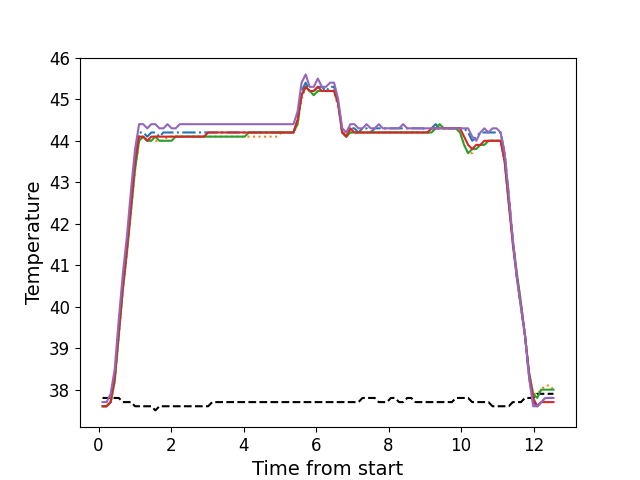

Data behind this chart, as committed beside it:
, times, neutral, z1, z2, z3, z4, z5
0, 0.1106, 37.8, 37.6, 37.6, 37.6, 37.6, 37.7
1, 0.2233, 37.8, 37.6, 37.6, 37.6, 37.6, 37.7
2, 0.3344, 37.8, 37.7, 37.7, 37.7, 37.7, 37.9
3, 0.447, 37.8, 38.3, 38.2, 38.2, 38.3, 38.5
4, 0.559, 37.8, 39.5, 39.3, 39.3, 39.4, 39.7
5, 0.6716, 37.7, 40.6, 40.4, 40.4, 40.5, 40.8
6, 0.7833, 37.7, 41.5, 41.3, 41.3, 41.4, 41.7
7, 0.8944, 37.7, 42.5, 42.3, 42.3, 42.4, 42.8
8, 1.007, 37.6, 43.6, 43.3, 43.3, 43.5, 43.8
9, 1.119, 37.6, 44.2, 44.0, 44.0, 44.1, 44.4
10, 1.232, 37.6, 44.2, 44.1, 44.1, 44.1, 44.4
11, 1.343, 37.6, 44.1, 44.0, 44.0, 44.0, 44.3
12, 1.455, 37.6, 44.2, 44.0, 44.0, 44.1, 44.4
13, 1.568, 37.5, 44.2, 44.0, 44.1, 44.1, 44.4
14, 1.679, 37.6, 44.1, 44.0, 44.0, 44.1, 44.3
15, 1.792, 37.6, 44.2, 44.0, 44.0, 44.1, 44.3
16, 1.904, 37.6, 44.2, 44.1, 44.0, 44.1, 44.4
17, 2.016, 37.6, 44.2, 44.1, 44.0, 44.1, 44.3
18, 2.128, 37.6, 44.2, 44.1, 44.1, 44.1, 44.3
19, 2.241, 37.6, 44.2, 44.1, 44.1, 44.1, 44.4
20, 2.352, 37.6, 44.2, 44.1, 44.1, 44.1, 44.4
21, 2.464, 37.6, 44.2, 44.1, 44.1, 44.1, 44.4
22, 2.576, 37.6, 44.2, 44.1, 44.1, 44.1, 44.4
23, 2.688, 37.6, 44.2, 44.1, 44.1, 44.1, 44.4
24, 2.801, 37.6, 44.2, 44.1, 44.1, 44.1, 44.4
25, 2.912, 37.6, 44.2, 44.1, 44.1, 44.1, 44.4
26, 3.025, 37.6, 44.2, 44.1, 44.1, 44.2, 44.4
27, 3.136, 37.7, 44.2, 44.1, 44.1, 44.2, 44.4
28, 3.248, 37.7, 44.2, 44.1, 44.1, 44.2, 44.4
29, 3.361, 37.7, 44.2, 44.1, 44.1, 44.2, 44.4
30, 3.472, 37.7, 44.2, 44.1, 44.1, 44.2, 44.4
31, 3.585, 37.7, 44.2, 44.1, 44.1, 44.2, 44.4
32, 3.697, 37.7, 44.2, 44.1, 44.1, 44.2, 44.4
33, 3.809, 37.7, 44.2, 44.1, 44.1, 44.2, 44.4
34, 3.921, 37.7, 44.2, 44.1, 44.1, 44.2, 44.4
35, 4.033, 37.7, 44.2, 44.1, 44.1, 44.2, 44.4
36, 4.145, 37.7, 44.2, 44.1, 44.2, 44.2, 44.4
37, 4.257, 37.7, 44.2, 44.1, 44.2, 44.2, 44.4
38, 4.368, 37.7, 44.2, 44.1, 44.2, 44.2, 44.4
39, 4.481, 37.7, 44.2, 44.1, 44.2, 44.2, 44.4
40, 4.593, 37.7, 44.2, 44.1, 44.2, 44.2, 44.4
41, 4.706, 37.7, 44.2, 44.1, 44.2, 44.2, 44.4
42, 4.817, 37.7, 44.2, 44.1, 44.2, 44.2, 44.4
43, 4.93, 37.7, 44.2, 44.1, 44.2, 44.2, 44.4
44, 5.042, 37.7, 44.2, 44.2, 44.2, 44.2, 44.4
45, 5.153, 37.7, 44.2, 44.2, 44.2, 44.2, 44.4
46, 5.266, 37.7, 44.2, 44.2, 44.2, 44.2, 44.4
47, 5.377, 37.7, 44.2, 44.2, 44.2, 44.2, 44.4
48, 5.49, 37.7, 44.5, 44.4, 44.4, 44.5, 44.7
49, 5.602, 37.7, 45.2, 45.0, 45.1, 45.1, 45.4
50, 5.714, 37.7, 45.4, 45.3, 45.3, 45.3, 45.6
51, 5.826, 37.7, 45.2, 45.2, 45.2, 45.2, 45.3
52, 5.938, 37.7, 45.2, 45.1, 45.1, 45.2, 45.3
53, 6.05, 37.7, 45.3, 45.2, 45.2, 45.3, 45.5
54, 6.162, 37.7, 45.3, 45.2, 45.2, 45.2, 45.3
55, 6.274, 37.7, 45.2, 45.2, 45.2, 45.2, 45.3
56, 6.387, 37.7, 45.3, 45.2, 45.2, 45.2, 45.4
57, 6.498, 37.7, 45.3, 45.2, 45.2, 45.2, 45.4
58, 6.611, 37.7, 44.9, 44.8, 44.9, 44.9, 45.0
59, 6.722, 37.7, 44.2, 44.3, 44.2, 44.2, 44.3
... 52 more rows
